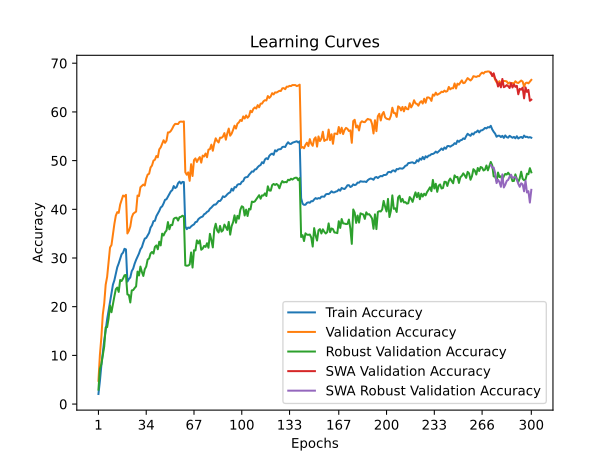

The file beside this chart, header and first rows:
time; train_accuracy; train_loss; valid_accuracy; valid_loss; valid_accuracy_robust; valid_accuracy_swa; valid_accuracy_robust_swa
141,0383; 2,0737; 5,1637; 4,7800; 4,8677; 2,9655; 4,7800; 2,9655
322,6420; 4,7025; 4,9267; 10,0950; 4,4685; 7,2414; 10,0950; 7,2414
468,3089; 7,9138; 4,6961; 13,6700; 4,2901; 8,1724; 13,6700; 8,1724
613,6079; 10,5550; 4,5229; 18,3700; 4,0390; 10,0000; 18,3700; 10,0000
770,6447; 13,1113; 4,3729; 20,6900; 3,9284; 11,8621; 20,6900; 11,8621
920,0956; 15,1363; 4,2604; 24,5250; 3,7702; 15,7586; 24,5250; 15,7586
1080,8391; 17,4175; 4,1465; 26,1200; 3,6981; 15,7931; 26,1200; 15,7931
1236,8498; 19,2312; 4,0494; 29,1250; 3,5626; 17,5517; 29,1250; 17,5517
1383,6395; 21,1962; 3,9632; 32,1650; 3,4250; 20,2414; 32,1650; 20,2414
1534,1784; 23,0400; 3,8743; 32,6600; 3,4512; 18,8621; 32,6600; 18,8621
1692,6706; 24,5162; 3,8069; 34,7500; 3,3532; 20,5172; 34,7500; 20,5172
1846,0449; 25,4213; 3,7528; 36,9800; 3,2962; 22,1034; 36,9800; 22,1034
1998,5229; 26,7750; 3,6955; 38,6950; 3,1872; 23,5862; 38,6950; 23,5862
2147,9923; 28,1013; 3,6336; 39,4200; 3,1777; 23,9310; 39,4200; 23,9310
2303,0319; 28,8888; 3,6009; 39,2700; 3,2010; 23,0345; 39,2700; 23,0345
2459,7437; 29,8275; 3,5540; 40,9750; 3,1312; 25,4828; 40,9750; 25,4828
2613,1764; 30,7638; 3,5135; 41,8550; 3,0883; 25,2759; 41,8550; 25,2759
2759,6849; 31,1025; 3,5004; 42,8250; 3,0523; 25,7931; 42,8250; 25,7931
2906,0929; 31,8912; 3,4660; 42,6400; 3,0399; 26,4483; 42,6400; 26,4483
3079,3016; 31,7575; 3,4687; 42,9750; 3,0330; 26,5172; 42,9750; 26,5172
3244,9945; 25,1550; 3,7812; 35,0400; 3,3367; 22,5172; 35,0400; 22,5172
3396,4319; 25,6663; 3,7566; 35,5750; 3,3163; 22,4138; 35,5750; 22,4138
3547,0144; 26,0100; 3,7280; 36,4700; 3,2746; 20,8621; 36,4700; 20,8621
3700,1234; 27,2975; 3,6781; 38,3350; 3,2026; 23,3448; 38,3350; 23,3448
3845,9299; 27,8263; 3,6500; 39,0800; 3,1577; 23,4138; 39,0800; 23,4138
3998,0227; 28,8325; 3,6132; 39,3200; 3,1625; 23,8276; 39,3200; 23,8276
4148,4068; 29,6137; 3,5764; 39,5200; 3,1637; 24,1724; 39,5200; 24,1724
4297,8150; 30,2787; 3,5349; 42,8300; 3,0647; 27,2069; 42,8300; 27,2069
4467,9787; 30,9213; 3,5131; 42,7200; 3,0280; 26,4138; 42,7200; 26,4138
4705,9155; 31,7825; 3,4763; 44,5300; 2,9872; 28,2414; 44,5300; 28,2414
4863,1108; 32,2300; 3,4515; 44,8150; 2,9929; 27,1379; 44,8150; 27,1379
5012,0725; 33,1812; 3,4174; 45,0800; 2,9861; 26,3103; 45,0800; 26,3103
5161,3458; 33,9825; 3,3829; 44,8800; 2,9487; 27,6897; 44,8800; 27,6897
5310,4515; 34,1250; 3,3655; 46,2950; 2,9360; 28,2414; 46,2950; 28,2414
5461,8503; 34,6587; 3,3452; 47,1350; 2,8891; 29,6897; 47,1350; 29,6897
5610,6157; 35,1638; 3,3197; 47,2950; 2,8841; 29,8966; 47,2950; 29,8966
5759,5183; 36,2425; 3,2824; 48,5900; 2,8487; 30,9310; 48,5900; 30,9310
5928,9496; 36,6987; 3,2634; 48,9950; 2,7944; 31,2414; 48,9950; 31,2414
6079,5164; 37,5562; 3,2339; 49,9950; 2,8042; 30,8966; 49,9950; 30,8966
6229,0565; 37,6375; 3,2216; 50,1800; 2,7707; 32,2759; 50,1800; 32,2759
6386,0417; 38,5887; 3,1825; 50,9500; 2,7452; 32,5862; 50,9500; 32,5862
6535,2179; 39,1163; 3,1575; 50,6750; 2,7670; 31,7931; 50,6750; 31,7931
6686,8776; 39,6662; 3,1464; 52,3100; 2,6950; 33,3448; 52,3100; 33,3448
6844,2333; 40,3725; 3,1091; 52,7100; 2,7046; 32,5862; 52,7100; 32,5862
7004,4315; 40,6075; 3,0985; 53,4850; 2,6469; 35,0000; 53,4850; 35,0000
7153,9756; 41,2088; 3,0730; 54,1850; 2,6244; 34,6207; 54,1850; 34,6207
7299,0780; 41,9500; 3,0548; 53,6500; 2,6515; 35,2759; 53,6500; 35,2759
7450,4847; 42,0625; 3,0344; 54,0950; 2,6309; 35,6552; 54,0950; 35,6552
7596,6805; 42,5862; 3,0126; 55,7950; 2,5795; 37,3793; 55,7950; 37,3793
7755,5016; 43,1125; 2,9967; 55,8000; 2,5833; 35,8966; 55,8000; 35,8966
7909,7011; 43,6812; 2,9677; 56,0900; 2,5618; 36,7931; 56,0900; 36,7931
8059,4029; 43,9387; 2,9567; 56,5800; 2,5515; 36,7586; 56,5800; 36,7586
8209,3299; 44,7737; 2,9337; 57,1800; 2,5219; 38,0345; 57,1800; 38,0345
8355,9883; 44,3588; 2,9363; 57,5450; 2,5105; 38,2414; 57,5450; 38,2414
8501,8047; 44,5725; 2,9313; 57,5350; 2,5134; 38,2759; 57,5350; 38,2759
8653,1599; 45,3537; 2,9063; 57,5100; 2,5135; 37,6897; 57,5100; 37,6897
8800,6498; 45,6825; 2,8922; 57,9400; 2,5121; 38,3793; 57,9400; 38,3793
8947,7164; 45,2812; 2,8998; 58,0200; 2,4998; 38,4483; 58,0200; 38,4483
9091,8595; 45,6225; 2,8935; 57,9700; 2,4948; 38,6897; 57,9700; 38,6897
9235,4588; 45,5962; 2,8955; 58,0500; 2,5053; 38,5172; 58,0500; 38,5172
... 240 more rows
